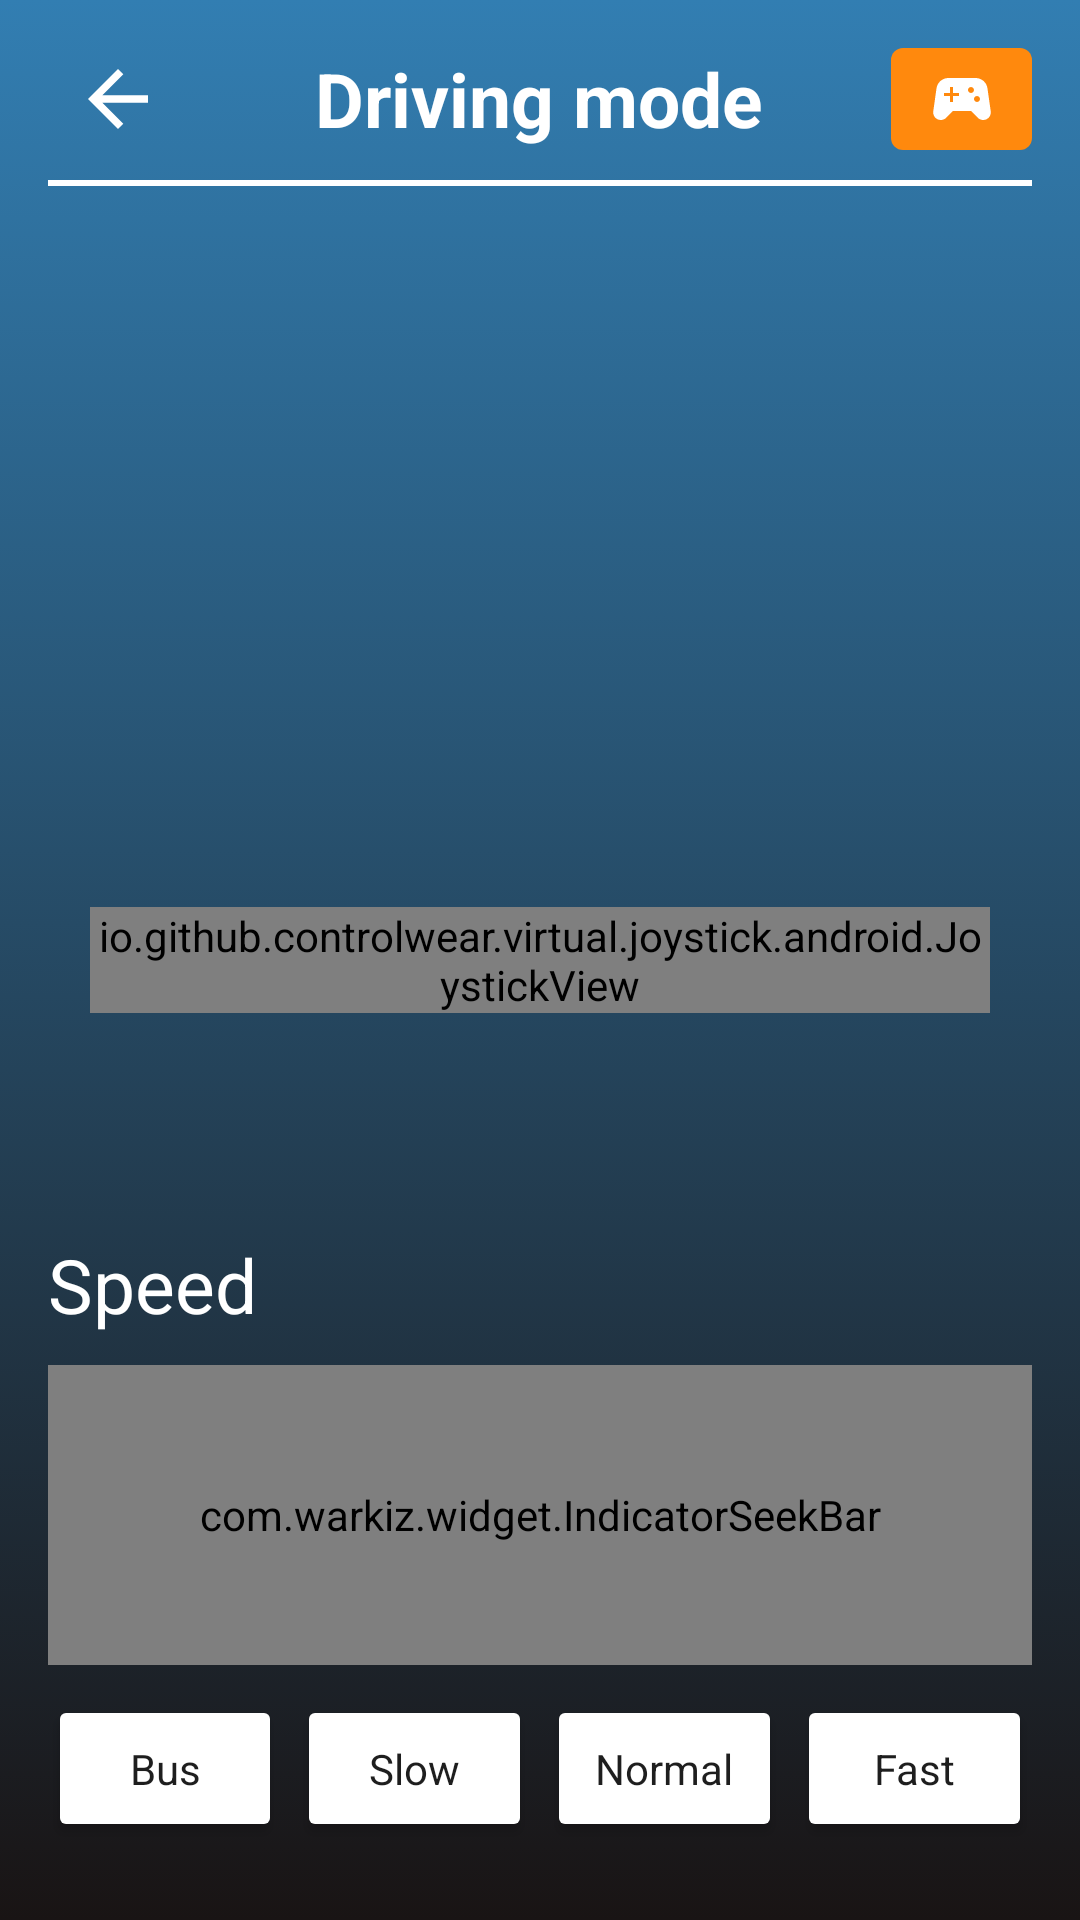

Reconstruct the res/layout file that produces this screen, plus the resources it refers to.
<!-- AndroidManifest.xml: application theme AppTheme -->
<!-- res/layout/activity_driving.xml -->
<?xml version="1.0" encoding="utf-8"?>
<androidx.constraintlayout.widget.ConstraintLayout xmlns:android="http://schemas.android.com/apk/res/android"
    xmlns:app="http://schemas.android.com/apk/res-auto"
    xmlns:tools="http://schemas.android.com/tools"
    android:orientation="vertical"
    android:background="@drawable/bck_dark_gradient"
    android:layout_width="match_parent"
    android:layout_height="match_parent"
    style="@style/GeneralConfiguration">


    <LinearLayout
        android:id="@+id/top_layout"
        android:layout_width="match_parent"
        android:layout_height="wrap_content"
        android:gravity="center"
        android:orientation="horizontal"
        app:layout_constraintTop_toTopOf="parent">

        <ImageView
            android:id="@+id/act_driving_back"
            android:layout_width="0dp"
            android:layout_height="30dp"
            android:maxHeight="30dp"
            android:layout_gravity="center"
            android:layout_weight="1"
            android:src="@drawable/ic_back"/>

        <TextView
            android:id="@+id/textView2"
            android:layout_width="0dp"
            android:layout_height="wrap_content"
            android:layout_gravity="center"
            android:layout_weight="5"
            android:gravity="center"
            android:text="@string/driving_activity_title"
            android:textColor="@android:color/white"
            android:textSize="25sp"
            android:textStyle="bold" />

        <ImageButton
            android:id="@+id/act_driving_mode"
            android:layout_width="0dp"
            android:layout_weight="1"
            android:layout_height="wrap_content"
            android:padding="5dp"
            android:background="@drawable/back_orange_rad"
            android:src="@drawable/ic_controller"/>

    </LinearLayout>

    <View
        android:id="@+id/separator_line_1"
        android:layout_width="match_parent"
        android:layout_height="2dp"
        android:background="@color/colorWhite"
        android:layout_marginTop="10dp"
        app:layout_constraintTop_toBottomOf="@+id/top_layout" />

    <io.github.controlwear.virtual.joystick.android.JoystickView
        android:id="@+id/act_driving_joystick"
        android:layout_width="300dp"
        android:layout_height="wrap_content"
        app:JV_backgroundColor="@color/colorPrimaryDark"
        app:JV_borderColor="@color/colorSalle"
        app:JV_borderWidth="4dp"
        app:JV_buttonColor="@color/colorSalle"
        app:JV_buttonSizeRatio="33%"
        app:JV_fixedCenter="false"
        app:layout_constraintBottom_toBottomOf="parent"
        app:layout_constraintEnd_toEndOf="parent"
        app:layout_constraintStart_toStartOf="parent"
        app:layout_constraintTop_toTopOf="parent" />


    <LinearLayout
        android:id="@+id/linearLayout7"
        android:layout_width="match_parent"
        android:layout_height="wrap_content"
        android:layout_marginBottom="10dp"
        android:orientation="vertical"
        app:layout_constraintBottom_toTopOf="@+id/linearLayout8"
        app:layout_constraintEnd_toEndOf="parent"
        app:layout_constraintStart_toStartOf="parent">

        <TextView
            android:layout_width="match_parent"
            android:layout_height="wrap_content"
            android:layout_marginBottom="10dp"
            android:text="@string/driving_speed_title"
            android:textColor="@android:color/white"
            android:textSize="25sp" />

        <com.warkiz.widget.IndicatorSeekBar
            android:id="@+id/act_driving_seekBar"
            android:layout_width="match_parent"
            android:layout_height="100dp"
            android:background="@drawable/back_white_rad"
            app:isb_max="100"
            app:isb_min="0.0"
            app:isb_progress="25"
            app:isb_seek_smoothly="true"
            app:isb_show_indicator="rounded_rectangle"
            app:isb_show_tick_marks_type="oval"
            app:isb_thumb_color="@color/colorSalle"
            app:isb_thumb_size="40dp"
            app:isb_track_background_size="2dp"
            app:isb_track_progress_color="@color/colorSalle"
            app:isb_track_progress_size="5dp"
            app:layout_constraintBottom_toBottomOf="parent" />
    </LinearLayout>

    <LinearLayout
        android:id="@+id/linearLayout8"
        android:layout_width="match_parent"
        android:layout_height="wrap_content"
        android:layout_marginBottom="10dp"
        android:gravity="center"
        android:orientation="horizontal"
        app:layout_constraintBottom_toBottomOf="parent"
        tools:layout_editor_absoluteX="16dp">

        <Button
            android:id="@+id/act_driving_slowest_btn"
            style="@style/SpeedButton"
            android:layout_width="0dp"
            android:layout_height="wrap_content"
            android:layout_weight="1"
            android:text="@string/driving_speed_slowest" />

        <Button
            android:id="@+id/act_driving_slow_btn"
            style="@style/SpeedButton"
            android:layout_width="0dp"
            android:layout_height="wrap_content"
            android:layout_marginStart="5dp"
            android:layout_weight="1"
            android:text="@string/driving_speed_slow" />

        <Button
            android:id="@+id/act_driving_normal_btn"
            style="@style/SpeedButton"
            android:layout_width="0dp"
            android:layout_height="wrap_content"
            android:layout_marginStart="5dp"
            android:layout_weight="1"
            android:text="@string/driving_speed_normal" />

        <Button
            android:id="@+id/act_driving_fast_btn"
            style="@style/SpeedButton"
            android:layout_width="0dp"
            android:layout_height="wrap_content"
            android:layout_marginStart="5dp"
            android:layout_weight="1"
            android:text="@string/driving_speed_fast" />

    </LinearLayout>

</androidx.constraintlayout.widget.ConstraintLayout>
<!-- resources referenced by this layout -->
<resources>
  <color name="colorPrimaryDark">#1e1e1e</color>
  <color name="colorSalle">#6aade4</color>
  <color name="colorWhite">#FFF</color>
  <!-- drawable back_orange_rad (drawable) -->
  <?xml version="1.0" encoding="utf-8"?>
  <selector xmlns:android="http://schemas.android.com/apk/res/android">
      <item>
          <shape android:shape="rectangle">
              <solid android:color="@color/colorOrangeSalle"/>
              <corners android:radius="4dp"/>
          </shape>
      </item>
  </selector>
  <!-- drawable back_white_rad (drawable) -->
  <?xml version="1.0" encoding="utf-8"?>
  <selector xmlns:android="http://schemas.android.com/apk/res/android">
      <item>
          <shape android:shape="rectangle">
              <solid android:color="#FFF"/>
              <corners android:radius="4dp"/>
          </shape>
      </item>
  </selector>
  <!-- drawable bck_dark_gradient (drawable) -->
  <?xml version="1.0" encoding="utf-8"?>
  <selector xmlns:android="http://schemas.android.com/apk/res/android">
  
      <item>
          <shape android:shape="rectangle">
              <gradient android:startColor="@color/colorPrimary"
                  android:endColor="@color/colorSalleDark"
                  android:angle="90"/>
          </shape>
      </item>
  </selector>
  <!-- drawable ic_back (drawable) -->
  <vector android:autoMirrored="true" android:height="24dp"
      android:tint="#FFFFFF" android:viewportHeight="24"
      android:viewportWidth="24" android:width="24dp" xmlns:android="http://schemas.android.com/apk/res/android">
      <path android:fillColor="#FFF" android:pathData="M20,11H7.83l5.59,-5.59L12,4l-8,8 8,8 1.41,-1.41L7.83,13H20v-2z"/>
  </vector>
  <!-- drawable ic_controller (drawable) -->
  <vector android:autoMirrored="true" android:height="24dp"
      android:tint="#FFF" android:viewportHeight="24"
      android:viewportWidth="24" android:width="24dp" xmlns:android="http://schemas.android.com/apk/res/android">
      <path android:fillColor="#FFF" android:pathData="M21.58,16.09l-1.09,-7.66C20.21,6.46 18.52,5 16.53,5H7.47C5.48,5 3.79,6.46 3.51,8.43l-1.09,7.66C2.2,17.63 3.39,19 4.94,19h0c0.68,0 1.32,-0.27 1.8,-0.75L9,16h6l2.25,2.25c0.48,0.48 1.13,0.75 1.8,0.75h0C20.61,19 21.8,17.63 21.58,16.09zM11,11H9v2H8v-2H6v-1h2V8h1v2h2V11zM15,10c-0.55,0 -1,-0.45 -1,-1c0,-0.55 0.45,-1 1,-1s1,0.45 1,1C16,9.55 15.55,10 15,10zM17,13c-0.55,0 -1,-0.45 -1,-1c0,-0.55 0.45,-1 1,-1s1,0.45 1,1C18,12.55 17.55,13 17,13z"/>
  </vector>
  <string name="driving_activity_title">Driving mode</string>
  <string name="driving_speed_fast">Fast</string>
  <string name="driving_speed_normal">Normal</string>
  <string name="driving_speed_slow">Slow</string>
  <string name="driving_speed_slowest">Bus</string>
  <string name="driving_speed_title">Speed</string>
  <style name="GeneralConfiguration" parent="Theme.MaterialComponents">
          <item name="android:padding">16dp</item>
      </style>
  <style name="SpeedButton" parent="Theme.MaterialComponents">
          <item name="android:backgroundTint">@color/colorWhite</item>
          <item name="android:textColor">@color/colorPrimaryDark</item>
          <item name="android:paddingTop">15dp</item>
          <item name="android:paddingBottom">15dp</item>
  
      </style>
  <color name="colorOrangeSalle">#ff890d</color>
  <color name="colorPrimary">#191414</color>
  <color name="colorSalleDark">#327eb2</color>
  <color name="colorError">#cc0000</color>
</resources>
